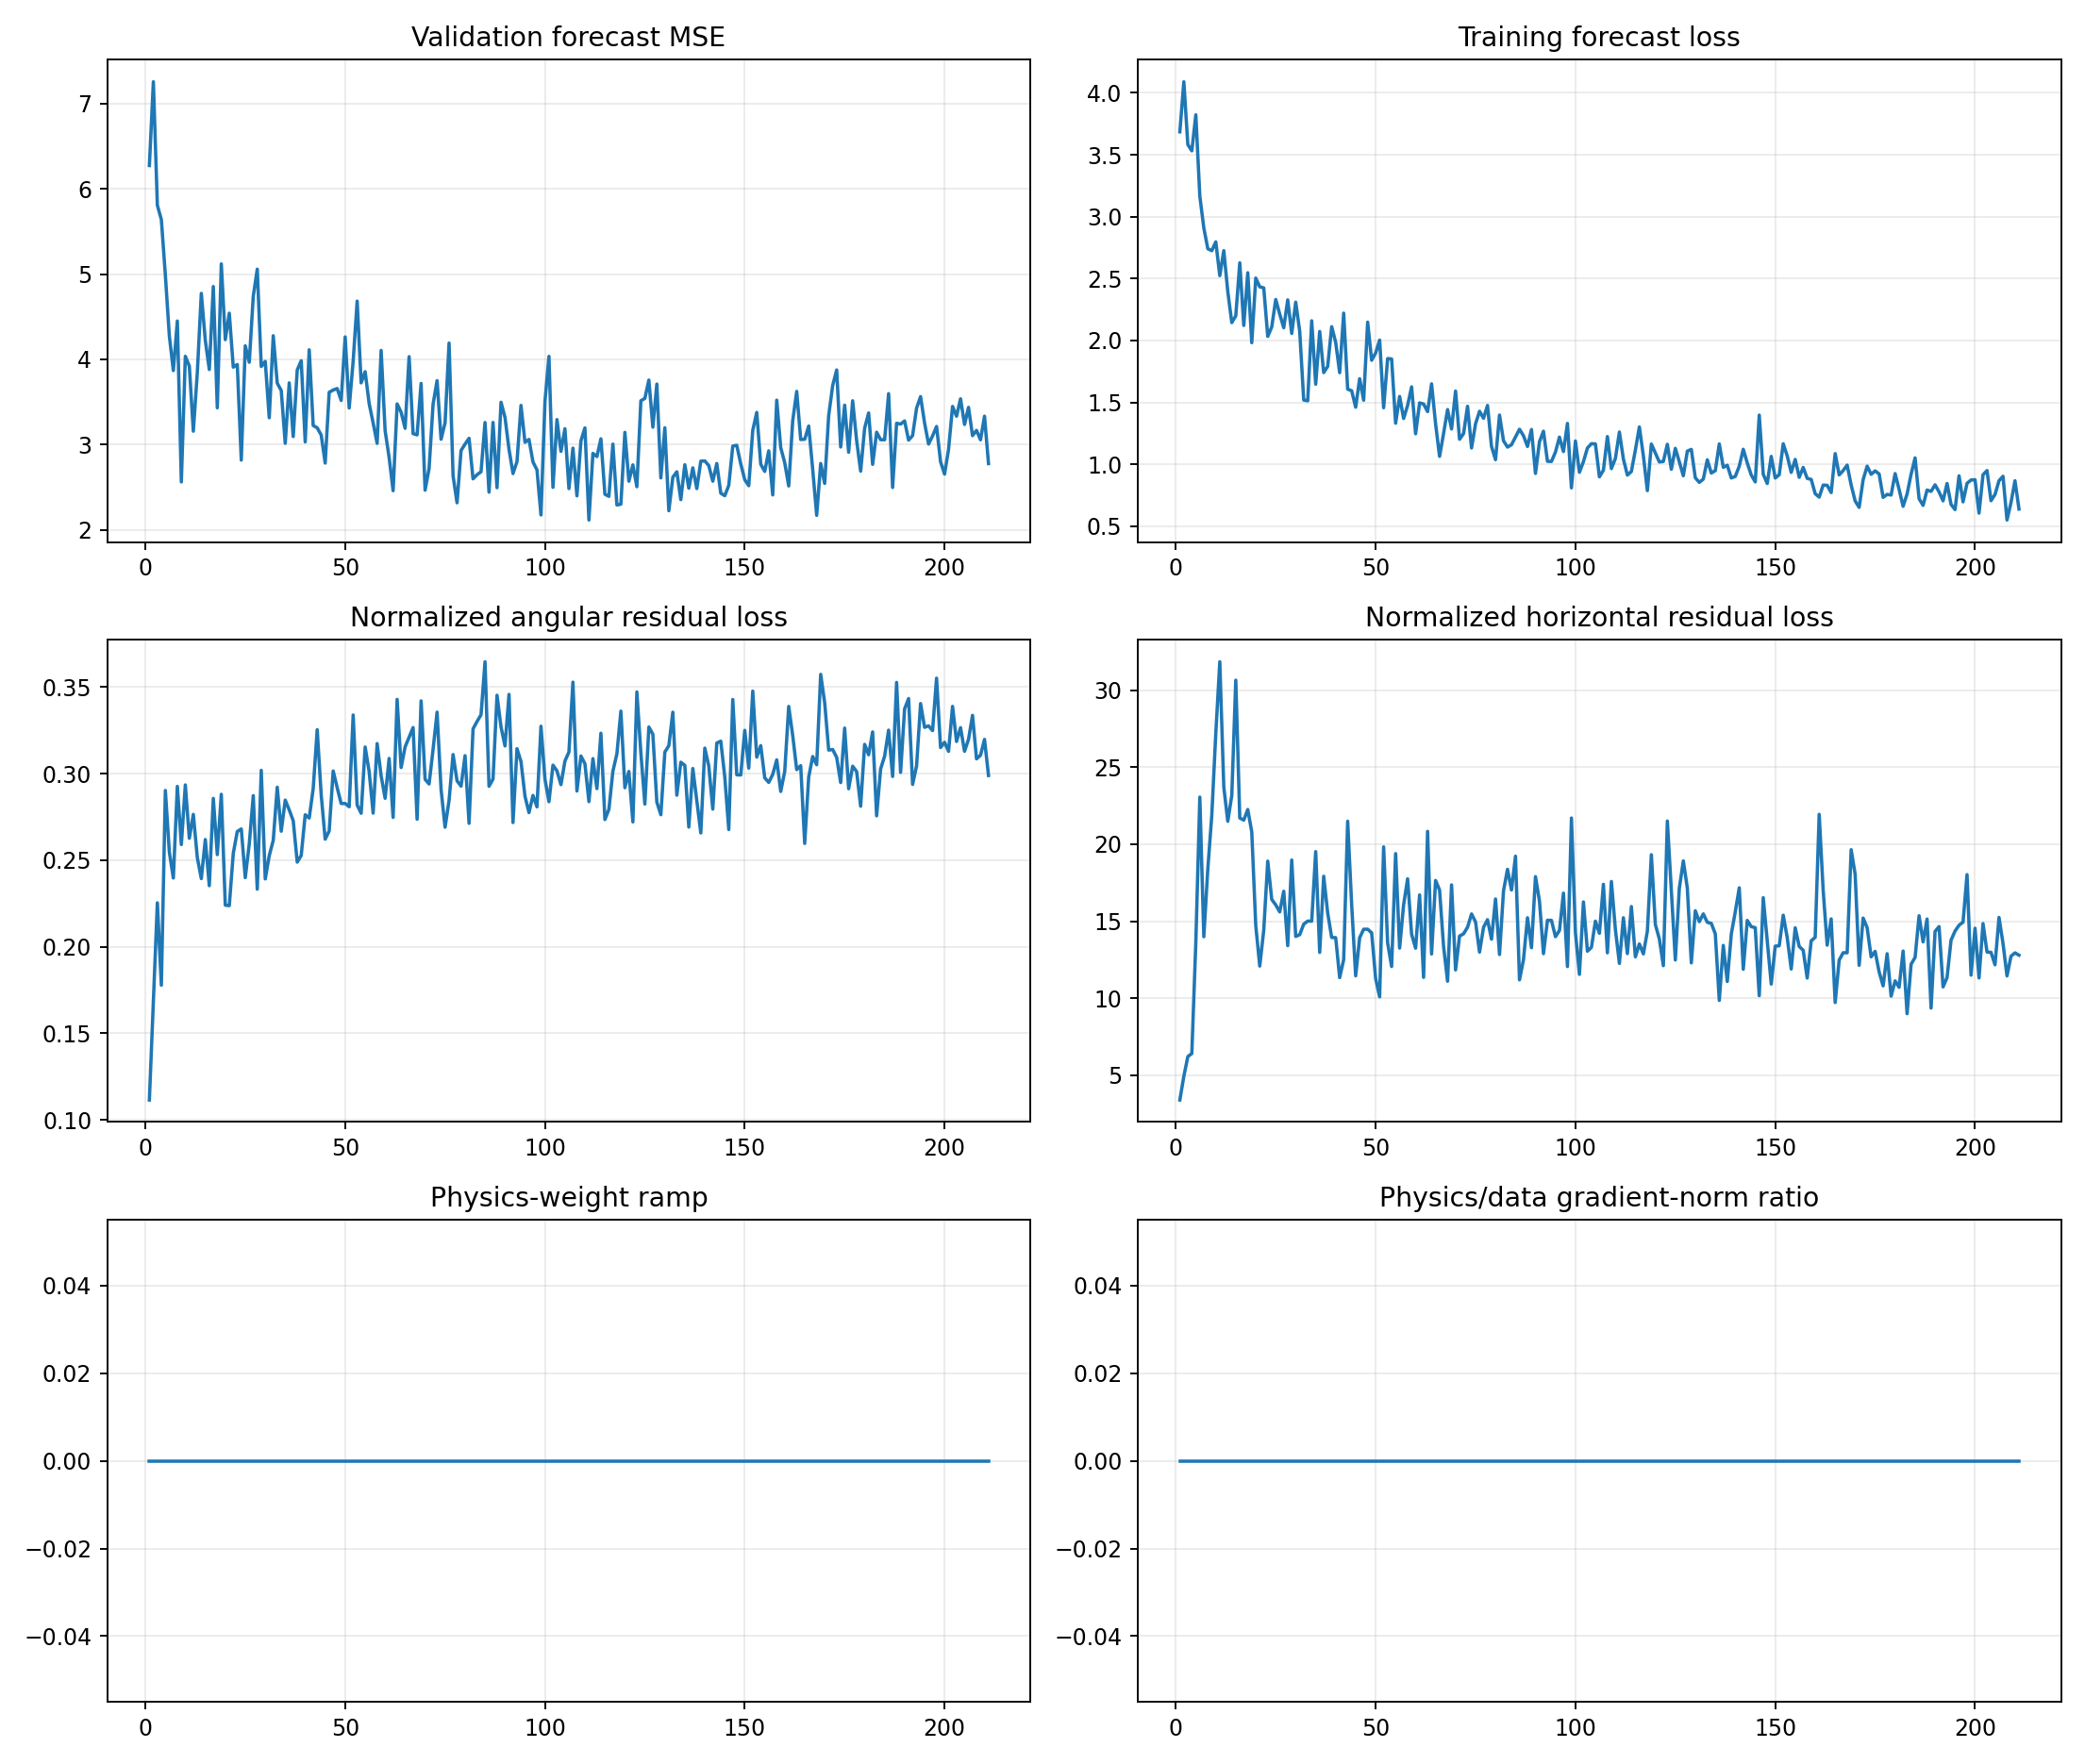

The file beside this chart, header and first rows:
epoch, target_physics_weight, current_physics_weight, validation_forecast_mse, physics_to_data_gradient_ratio, train_total, train_data, train_cartpole_physics, train_angular_physics, train_horizontal_physics, train_a10_physics, train_a11_physics, train_a12_physics, train_a13_physics, train_data_gradient_l2, train_physics_gradient_l2
1, 0.0, 0.0, 6.275, 0.0, 3.685, 3.685, 3.5, 0.1115, 3.389, 3.322, 4.461, 3.134, 3.097, 1.473, 1.659
2, 0.0, 0.0, 7.258, 0.0, 4.09, 4.09, 5.097, 0.1682, 4.929, 6.289, 4.666, 4.583, 5.482, 5.344, 14.02
3, 0.0, 0.0, 5.809, 0.0, 3.582, 3.582, 6.434, 0.2254, 6.209, 6.571, 8.7, 4.707, 5.78, 1.351, 7.432
4, 0.0, 0.0, 5.64, 0.0, 3.532, 3.532, 6.587, 0.1778, 6.409, 5.098, 5.472, 3.362, 10.93, 1.4, 14.48
5, 0.0, 0.0, 4.989, 0.0, 3.823, 3.823, 13.92, 0.2903, 13.63, 8.172, 7.735, 8.1, 32.11, 1.654, 45.6
6, 0.0, 0.0, 4.275, 0.0, 3.165, 3.165, 23.32, 0.2547, 23.06, 66.78, 6.922, 16.73, 13.46, 4.795, 16.7
7, 0.0, 0.0, 3.869, 0.0, 2.909, 2.909, 14.23, 0.2397, 13.99, 16.58, 5.41, 17.58, 15.77, 2.947, 40.8
8, 0.0, 0.0, 4.45, 0.0, 2.741, 2.741, 18.69, 0.2926, 18.39, 13.4, 10.03, 37.25, 18.25, 6.122, 234.9
9, 0.0, 0.0, 2.562, 0.0, 2.725, 2.725, 22.16, 0.259, 21.9, 8.937, 23.91, 29.21, 27.25, 6.41, 78.2
10, 0.0, 0.0, 4.036, 0.0, 2.796, 2.796, 27.5, 0.2935, 27.21, 24.19, 28.54, 34.21, 23.37, 2.324, 57.67
11, 0.0, 0.0, 3.921, 0.0, 2.523, 2.523, 32.11, 0.2626, 31.85, 9.962, 50.88, 51.46, 15.17, 2.346, 182.6
12, 0.0, 0.0, 3.157, 0.0, 2.726, 2.726, 23.99, 0.2765, 23.71, 17.63, 13.52, 39.96, 26.36, 1.366, 70.7
13, 0.0, 0.0, 3.845, 0.0, 2.394, 2.394, 21.74, 0.2515, 21.49, 13.59, 16.65, 29.78, 27.35, 3.308, 105.1
14, 0.0, 0.0, 4.774, 0.0, 2.144, 2.144, 23.41, 0.2394, 23.17, 13.49, 19.83, 47.4, 18.06, 2.871, 57.63
15, 0.0, 0.0, 4.223, 0.0, 2.199, 2.199, 30.92, 0.2619, 30.66, 14.75, 18.37, 67.61, 25.28, 3.732, 56.61
16, 0.0, 0.0, 3.881, 0.0, 2.627, 2.627, 21.94, 0.2353, 21.71, 10.63, 22.34, 22.64, 33.63, 8.597, 178.4
17, 0.0, 0.0, 4.855, 0.0, 2.121, 2.121, 21.85, 0.2857, 21.57, 15.74, 15, 36.94, 22.26, 3.012, 246.9
18, 0.0, 0.0, 3.432, 0.0, 2.547, 2.547, 22.51, 0.2532, 22.26, 9.046, 34.07, 34, 13.11, 4.198, 268.6
19, 0.0, 0.0, 5.12, 0.0, 1.982, 1.982, 21.09, 0.2881, 20.8, 14.74, 10.44, 38, 22.96, 4.479, 62.93
20, 0.0, 0.0, 4.232, 0.0, 2.504, 2.504, 14.94, 0.224, 14.72, 8.55, 11.54, 22.51, 18.22, 2.956, 68.96
21, 0.0, 0.0, 4.542, 0.0, 2.433, 2.433, 12.31, 0.2238, 12.09, 10.61, 17.58, 12.44, 9.654, 8.972, 48.45
22, 0.0, 0.0, 3.909, 0.0, 2.425, 2.425, 14.68, 0.254, 14.43, 14.57, 13.47, 16.1, 14.83, 4.561, 18.69
23, 0.0, 0.0, 3.94, 0.0, 2.033, 2.033, 19.17, 0.2666, 18.9, 8.414, 24.24, 29.47, 16.04, 4.343, 45.59
24, 0.0, 0.0, 2.818, 0.0, 2.109, 2.109, 16.68, 0.2681, 16.41, 13.1, 8.988, 26.74, 18.07, 2.648, 38.01
25, 0.0, 0.0, 4.159, 0.0, 2.331, 2.331, 16.3, 0.2399, 16.06, 10.09, 13, 16.95, 25.23, 2.573, 154.3
26, 0.0, 0.0, 3.966, 0.0, 2.212, 2.212, 15.87, 0.2594, 15.61, 12.07, 11.62, 21, 18.17, 3.897, 22.33
27, 0.0, 0.0, 4.741, 0.0, 2.102, 2.102, 17.24, 0.2873, 16.95, 10.72, 14.31, 23.21, 21.27, 11.25, 37.17
28, 0.0, 0.0, 5.058, 0.0, 2.328, 2.328, 13.65, 0.2333, 13.41, 8.963, 11.84, 14.3, 18.96, 5.322, 110.1
29, 0.0, 0.0, 3.916, 0.0, 2.056, 2.056, 19.28, 0.3019, 18.97, 9.356, 15.59, 23.85, 27.18, 3.631, 92.87
30, 0.0, 0.0, 3.976, 0.0, 2.309, 2.309, 14.25, 0.2392, 14.01, 7.689, 8.256, 19.4, 22.77, 6.174, 38.15
31, 0.0, 0.0, 3.315, 0.0, 2.074, 2.074, 14.38, 0.2526, 14.13, 5.724, 9.67, 15.8, 25.06, 3.662, 91.07
32, 0.0, 0.0, 4.277, 0.0, 1.518, 1.518, 15.07, 0.2614, 14.81, 7.861, 10.97, 19.26, 21.97, 3.284, 39.22
33, 0.0, 0.0, 3.721, 0.0, 1.512, 1.512, 15.3, 0.2922, 15.01, 10.82, 9.863, 14.58, 24.92, 6.353, 60.37
34, 0.0, 0.0, 3.634, 0.0, 2.159, 2.159, 15.27, 0.2668, 15.01, 9.781, 10.48, 15.38, 23.66, 6.106, 96.45
35, 0.0, 0.0, 3.015, 0.0, 1.647, 1.647, 19.8, 0.2847, 19.52, 7.268, 13.04, 25.75, 32.84, 4.349, 56.96
36, 0.0, 0.0, 3.724, 0.0, 2.072, 2.072, 13.26, 0.279, 12.98, 9.696, 20.88, 9.515, 14.46, 4.877, 30.43
37, 0.0, 0.0, 3.094, 0.0, 1.74, 1.74, 18.19, 0.2728, 17.92, 7.143, 7.766, 21.6, 36.1, 6.914, 53.9
38, 0.0, 0.0, 3.874, 0.0, 1.79, 1.79, 15.78, 0.2489, 15.54, 7.948, 7.764, 20.3, 25.04, 6.738, 232.9
39, 0.0, 0.0, 3.984, 0.0, 2.111, 2.111, 14.2, 0.2528, 13.94, 7.254, 8.507, 15.74, 23.5, 6.809, 47.58
40, 0.0, 0.0, 3.031, 0.0, 1.984, 1.984, 14.21, 0.2763, 13.94, 8.567, 14.76, 26.19, 12.08, 7.783, 60.08
41, 0.0, 0.0, 4.112, 0.0, 1.739, 1.739, 11.61, 0.2744, 11.34, 7.704, 5.638, 14.97, 17.34, 4.877, 55.78
42, 0.0, 0.0, 3.224, 0.0, 2.22, 2.22, 12.79, 0.2914, 12.5, 7.431, 10.97, 11.12, 22.15, 4.58, 150.6
43, 0.0, 0.0, 3.197, 0.0, 1.606, 1.606, 21.82, 0.3254, 21.5, 9.027, 11.74, 32.67, 33.06, 3.769, 76.21
44, 0.0, 0.0, 3.113, 0.0, 1.593, 1.593, 16.36, 0.2878, 16.07, 7.79, 13.57, 21.64, 23.33, 2.795, 95.51
45, 0.0, 0.0, 2.783, 0.0, 1.46, 1.46, 11.72, 0.2621, 11.45, 6.137, 9.473, 14.84, 16.81, 7.752, 47.18
46, 0.0, 0.0, 3.614, 0.0, 1.691, 1.691, 14.2, 0.2669, 13.93, 7.531, 8.264, 12.62, 27.57, 9.982, 52.43
47, 0.0, 0.0, 3.641, 0.0, 1.517, 1.517, 14.78, 0.3016, 14.48, 10.77, 9.051, 21.95, 18.29, 10.14, 59.24
48, 0.0, 0.0, 3.657, 0.0, 2.148, 2.148, 14.77, 0.2919, 14.48, 7.922, 11.42, 21.36, 18.51, 14.42, 26.14
49, 0.0, 0.0, 3.518, 0.0, 1.84, 1.84, 14.53, 0.2827, 14.25, 7.655, 6.872, 18.08, 24.28, 7.067, 35.52
50, 0.0, 0.0, 4.264, 0.0, 1.898, 1.898, 11.56, 0.2828, 11.28, 6.665, 12.66, 13.54, 12.88, 6.971, 146.5
51, 0.0, 0.0, 3.429, 0.0, 2.003, 2.003, 10.37, 0.2809, 10.09, 7.012, 8.354, 8.577, 18.41, 1.67, 160.7
52, 0.0, 0.0, 3.979, 0.0, 1.456, 1.456, 20.16, 0.3339, 19.83, 8.867, 9.333, 27.34, 30.27, 4.792, 59.97
53, 0.0, 0.0, 4.683, 0.0, 1.853, 1.853, 13.87, 0.2819, 13.59, 6.793, 7.994, 24.74, 15.13, 6.841, 37.18
54, 0.0, 0.0, 3.724, 0.0, 1.851, 1.851, 12.34, 0.2771, 12.06, 7.353, 11.5, 13.17, 17.98, 6.072, 34.95
55, 0.0, 0.0, 3.856, 0.0, 1.331, 1.331, 19.71, 0.3154, 19.39, 6.582, 11.11, 28.63, 32.61, 3.394, 162.6
56, 0.0, 0.0, 3.482, 0.0, 1.547, 1.547, 13.56, 0.3013, 13.25, 8.101, 12.42, 18.86, 17.07, 12.98, 104.2
57, 0.0, 0.0, 3.254, 0.0, 1.37, 1.37, 16.34, 0.2772, 16.07, 14.16, 9.265, 20.7, 22.17, 7.996, 142.4
58, 0.0, 0.0, 3.014, 0.0, 1.475, 1.475, 18.07, 0.3174, 17.76, 7.841, 14.04, 27.73, 19.59, 12.8, 37.44
59, 0.0, 0.0, 4.105, 0.0, 1.625, 1.625, 14.46, 0.2988, 14.16, 7.439, 6.414, 18.52, 28.55, 5.619, 107.8
60, 0.0, 0.0, 3.162, 0.0, 1.246, 1.246, 13.53, 0.2858, 13.25, 5.721, 11.47, 17.83, 17.34, 8.734, 167.8
... 151 more rows
